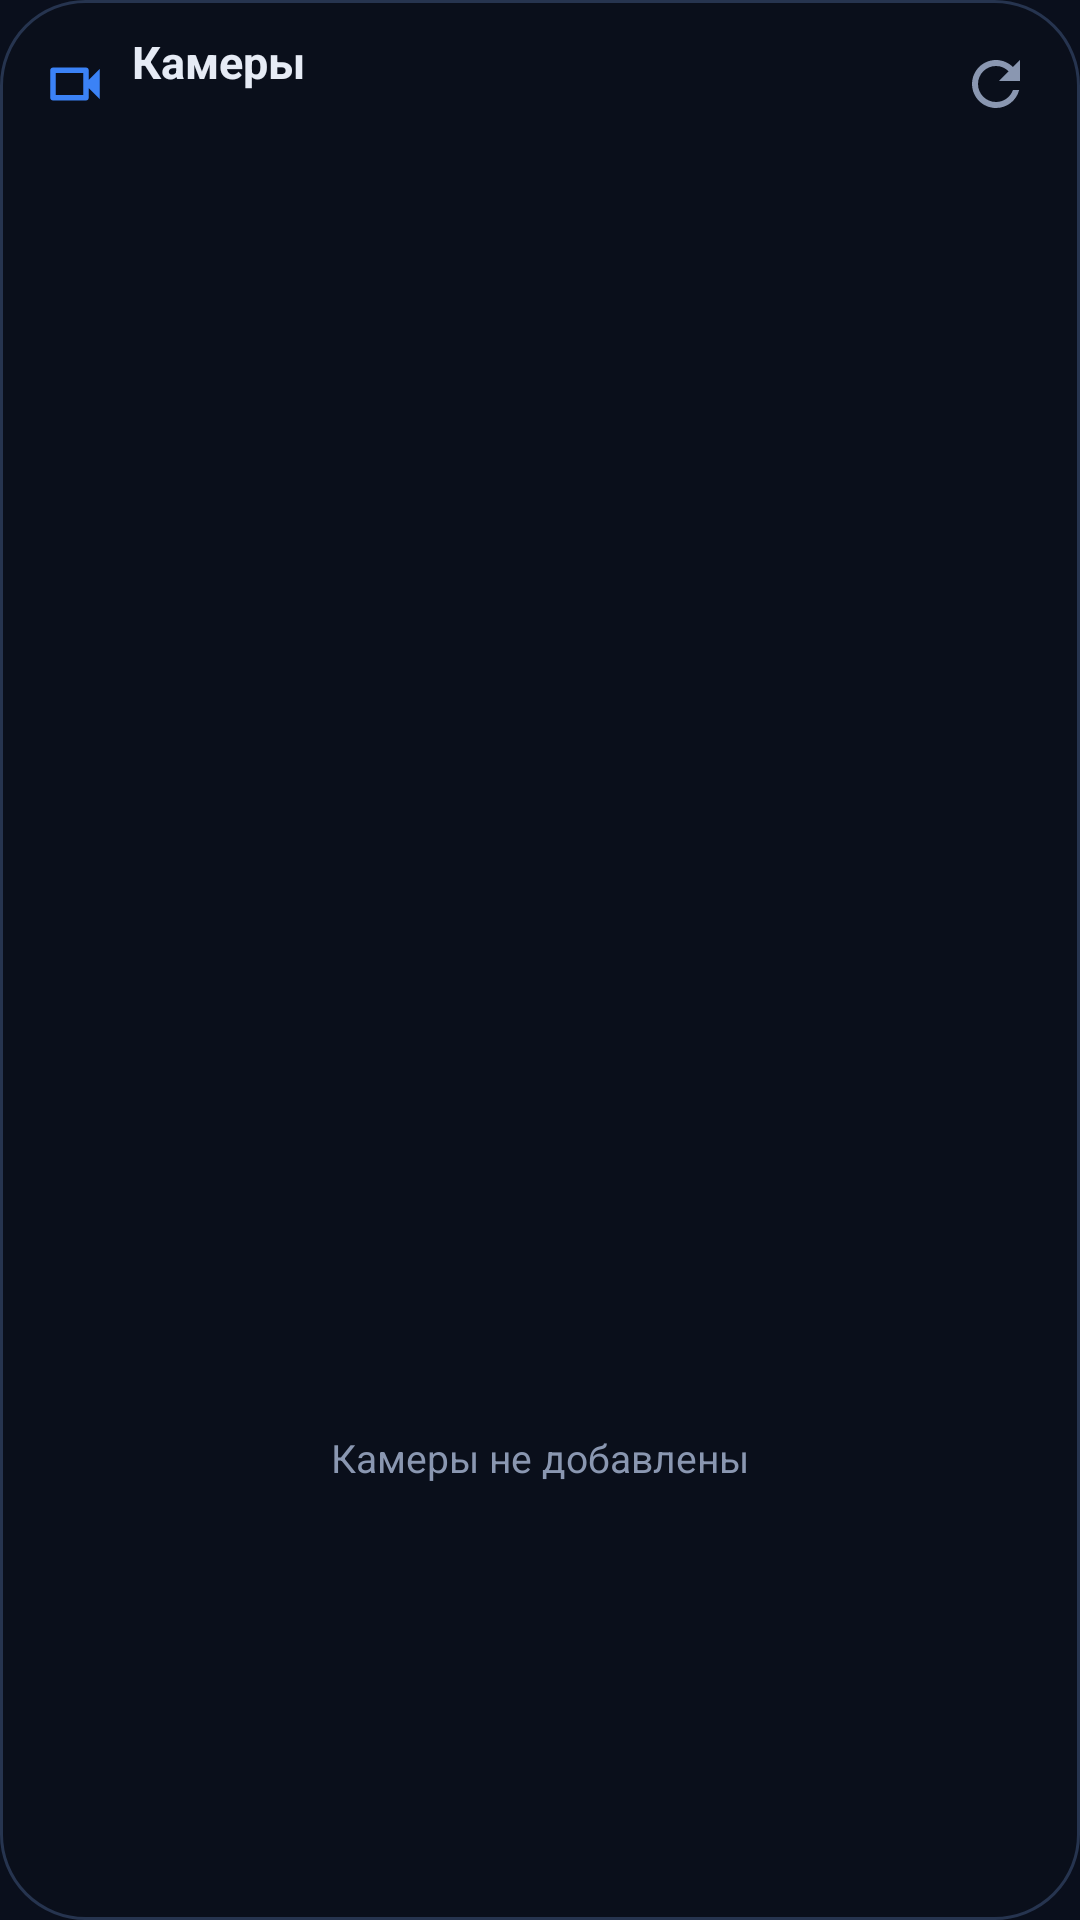

This screen was rendered from an Android layout file. Write that file and the resources it references.
<!-- AndroidManifest.xml: application theme Theme.DenMediaIPCams -->
<!-- res/layout/widget_camera_list.xml -->
<?xml version="1.0" encoding="utf-8"?>
<LinearLayout xmlns:android="http://schemas.android.com/apk/res/android"
    android:id="@+id/widget_root"
    android:layout_width="match_parent"
    android:layout_height="match_parent"
    android:background="@drawable/widget_background"
    android:orientation="vertical"
    android:padding="10dp">

    <LinearLayout
        android:id="@+id/widget_header"
        android:layout_width="match_parent"
        android:layout_height="wrap_content"
        android:gravity="center_vertical"
        android:orientation="horizontal"
        android:paddingStart="4dp"
        android:paddingBottom="8dp">

        <ImageView
            android:layout_width="22dp"
            android:layout_height="22dp"
            android:importantForAccessibility="no"
            android:src="@drawable/ic_widget_camera" />

        <LinearLayout
            android:layout_width="0dp"
            android:layout_height="wrap_content"
            android:layout_marginStart="8dp"
            android:layout_weight="1"
            android:orientation="vertical">

            <TextView
                android:layout_width="wrap_content"
                android:layout_height="wrap_content"
                android:text="@string/widget_list_title"
                android:textColor="#FFE6EBF5"
                android:textSize="15sp"
                android:textStyle="bold" />

            <TextView
                android:id="@+id/widget_summary"
                android:layout_width="wrap_content"
                android:layout_height="wrap_content"
                android:textColor="#FF8A97B1"
                android:textSize="11sp" />
        </LinearLayout>

        <ImageButton
            android:id="@+id/widget_refresh"
            android:layout_width="36dp"
            android:layout_height="36dp"
            android:background="@android:color/transparent"
            android:contentDescription="@string/widget_list_refresh_description"
            android:src="@drawable/ic_widget_refresh" />
    </LinearLayout>

    <ListView
        android:id="@+id/widget_list"
        android:layout_width="match_parent"
        android:layout_height="0dp"
        android:layout_weight="1"
        android:divider="@android:color/transparent"
        android:dividerHeight="6dp" />

    <TextView
        android:id="@+id/widget_empty"
        android:layout_width="match_parent"
        android:layout_height="0dp"
        android:layout_weight="1"
        android:gravity="center"
        android:text="@string/widget_list_empty"
        android:textColor="#FF8A97B1"
        android:textSize="13sp" />
</LinearLayout>
<!-- resources referenced by this layout -->
<resources>
  <!-- drawable ic_widget_camera (drawable) -->
  <?xml version="1.0" encoding="utf-8"?>
  <vector xmlns:android="http://schemas.android.com/apk/res/android"
      android:width="24dp"
      android:height="24dp"
      android:viewportWidth="24"
      android:viewportHeight="24">
      <path
          android:fillColor="#FF3B82F6"
          android:pathData="M15,8v8H5V8h10m1,-2H4c-0.55,0 -1,0.45 -1,1v10c0,0.55 0.45,1 1,1h12c0.55,0 1,-0.45 1,-1v-3.5l4,4v-11l-4,4V7c0,-0.55 -0.45,-1 -1,-1z" />
  </vector>
  <!-- drawable ic_widget_refresh (drawable) -->
  <?xml version="1.0" encoding="utf-8"?>
  <vector xmlns:android="http://schemas.android.com/apk/res/android"
      android:width="24dp"
      android:height="24dp"
      android:viewportWidth="24"
      android:viewportHeight="24">
      <path
          android:fillColor="#FF8A97B1"
          android:pathData="M17.65,6.35C16.2,4.9 14.21,4 12,4c-4.42,0 -7.99,3.58 -7.99,8s3.57,8 7.99,8c3.73,0 6.84,-2.55 7.73,-6h-2.08c-0.82,2.33 -3.04,4 -5.65,4 -3.31,0 -6,-2.69 -6,-6s2.69,-6 6,-6c1.66,0 3.14,0.69 4.22,1.78L13,11h7V4l-2.35,2.35z" />
  </vector>
  <!-- drawable widget_background (drawable) -->
  <?xml version="1.0" encoding="utf-8"?>
  <shape xmlns:android="http://schemas.android.com/apk/res/android" android:shape="rectangle">
      <solid android:color="#F20A0F1C" />
      <stroke android:width="1dp" android:color="#FF26344F" />
      <corners android:radius="@android:dimen/system_app_widget_background_radius" />
  </shape>
  <string name="widget_list_empty">Камеры не добавлены</string>
  <string name="widget_list_refresh_description">Обновить статусы камер</string>
  <string name="widget_list_title">Камеры</string>
  <style name="Theme.DenMediaIPCams" parent="android:Theme.Material.NoActionBar">
          <item name="android:windowBackground">@color/app_background</item>
          <item name="android:colorBackground">@color/app_background</item>
      </style>
  <color name="app_background">#FF0A0F1C</color>
</resources>
